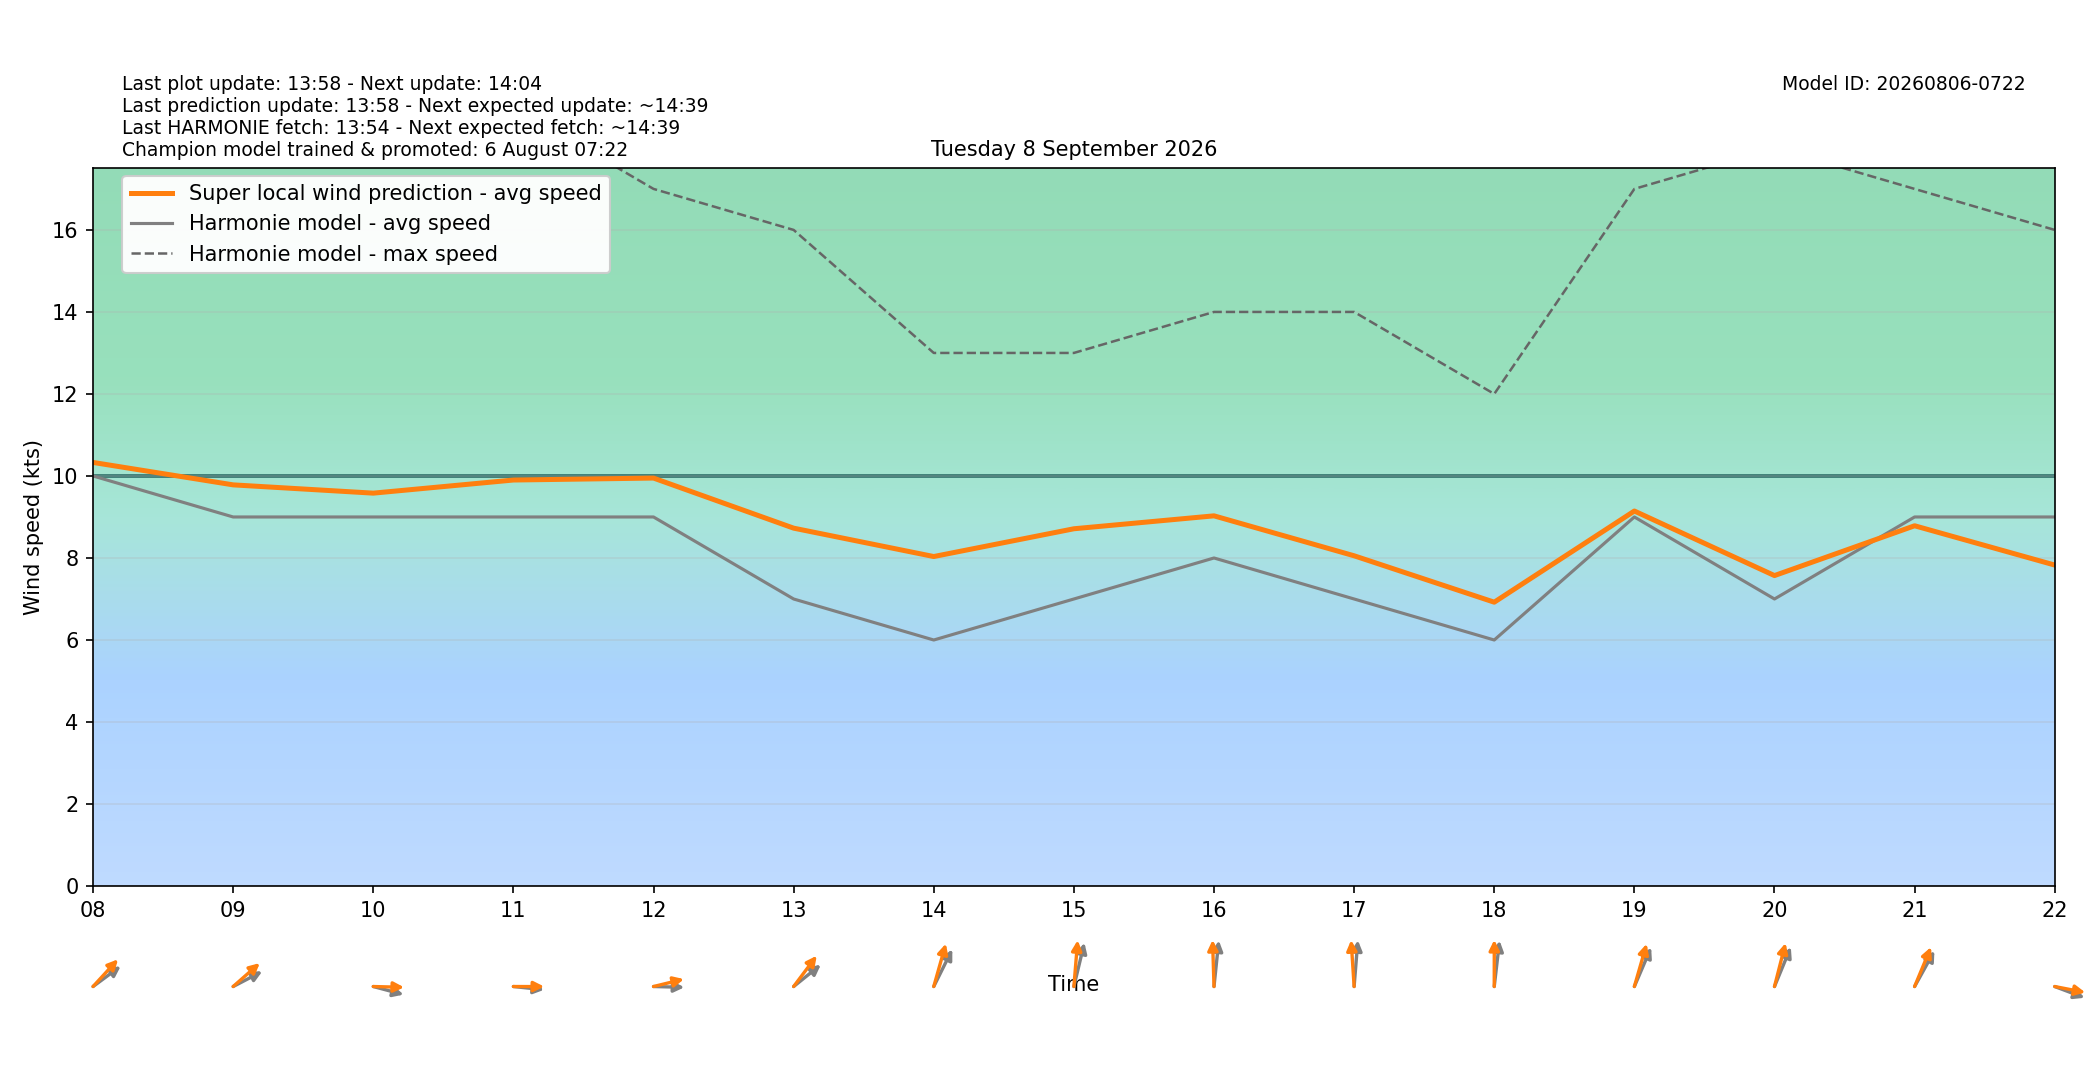

Source data for this figure (header and first rows):
target_time_utc, target_time_local, hour_utc, hour_local, forecast_wind_speed, forecast_wind_min, forecast_wind_max, lstm_pred_wind_speed, delta_speed_lstm_minus_forecast, forecast_wind_dir_deg, lstm_pred_wind_dir_deg, delta_dir_lstm_minus_forecast
2026-09-07T22:00:00Z, 2026-09-08T00:00:00+0200, 22, 00, 11.0, 11.0, 21.0, 10.52, -0.4804, 228.0, 222.4, -5.58
2026-09-07T23:00:00Z, 2026-09-08T01:00:00+0200, 23, 01, 13.0, 13.0, 23.0, 12.18, -0.8162, 231.0, 225.5, -5.453
2026-09-08T00:00:00Z, 2026-09-08T02:00:00+0200, 00, 02, 14.0, 14.0, 25.0, 13.13, -0.8701, 233.0, 226.5, -6.506
2026-09-08T01:00:00Z, 2026-09-08T03:00:00+0200, 01, 03, 12.0, 12.0, 25.0, 11.72, -0.282, 231.0, 224.6, -6.352
2026-09-08T02:00:00Z, 2026-09-08T04:00:00+0200, 02, 04, 12.0, 12.0, 22.0, 11.56, -0.4417, 239.0, 232.3, -6.709
2026-09-08T03:00:00Z, 2026-09-08T05:00:00+0200, 03, 05, 10.0, 10.0, 21.0, 10.15, 0.1536, 234.0, 226.9, -7.093
2026-09-08T04:00:00Z, 2026-09-08T06:00:00+0200, 04, 06, 9.0, 9.0, 18.0, 9.332, 0.3324, 238.0, 231.4, -6.643
2026-09-08T05:00:00Z, 2026-09-08T07:00:00+0200, 05, 07, 10.0, 10.0, 18.0, 10.17, 0.1662, 242.0, 233.8, -8.181
2026-09-08T06:00:00Z, 2026-09-08T08:00:00+0200, 06, 08, 10.0, 10.0, 18.0, 10.33, 0.3299, 244.0, 234.3, -9.727
2026-09-08T07:00:00Z, 2026-09-08T09:00:00+0200, 07, 09, 9.0, 9.0, 18.0, 9.783, 0.7831, 251.0, 239.8, -11.2
2026-09-08T08:00:00Z, 2026-09-08T10:00:00+0200, 08, 10, 9.0, 9.0, 18.0, 9.581, 0.5812, 280.0, 271, -9.009
2026-09-08T09:00:00Z, 2026-09-08T11:00:00+0200, 09, 11, 9.0, 9.0, 19.0, 9.901, 0.9012, 274.0, 270.1, -3.913
2026-09-08T10:00:00Z, 2026-09-08T12:00:00+0200, 10, 12, 9.0, 9.0, 17.0, 9.949, 0.9487, 271.0, 260.8, -10.18
2026-09-08T11:00:00Z, 2026-09-08T13:00:00+0200, 11, 13, 7.0, 7.0, 16.0, 8.727, 1.727, 242.0, 228.6, -13.37
2026-09-08T12:00:00Z, 2026-09-08T14:00:00+0200, 12, 14, 6.0, 6.0, 13.0, 8.035, 2.035, 217.0, 203.1, -13.86
2026-09-08T13:00:00Z, 2026-09-08T15:00:00+0200, 13, 15, 7.0, 7.0, 13.0, 8.712, 1.712, 200.0, 187.1, -12.91
2026-09-08T14:00:00Z, 2026-09-08T16:00:00+0200, 14, 16, 8.0, 8.0, 14.0, 9.028, 1.028, 189.0, 177.3, -11.71
2026-09-08T15:00:00Z, 2026-09-08T17:00:00+0200, 15, 17, 7.0, 7.0, 14.0, 8.054, 1.054, 187.0, 174.4, -12.61
2026-09-08T16:00:00Z, 2026-09-08T18:00:00+0200, 16, 18, 6.0, 6.0, 12.0, 6.922, 0.9222, 190.0, 180.1, -9.939
2026-09-08T17:00:00Z, 2026-09-08T19:00:00+0200, 17, 19, 9.0, 9.0, 17.0, 9.145, 0.1452, 213.0, 203.6, -9.427
2026-09-08T18:00:00Z, 2026-09-08T20:00:00+0200, 18, 20, 7.0, 7.0, 18.0, 7.571, 0.5711, 212.0, 201.1, -10.9
2026-09-08T19:00:00Z, 2026-09-08T21:00:00+0200, 19, 21, 9.0, 9.0, 17.0, 8.786, -0.2143, 220.0, 212.2, -7.837
2026-09-08T20:00:00Z, 2026-09-08T22:00:00+0200, 20, 22, 9.0, 9.0, 16.0, 7.828, -1.172, 284.0, 277.3, -6.695
2026-09-08T21:00:00Z, 2026-09-08T23:00:00+0200, 21, 23, 6.0, 6.0, 18.0, 5.709, -0.2911, 275.0, 266.7, -8.321
